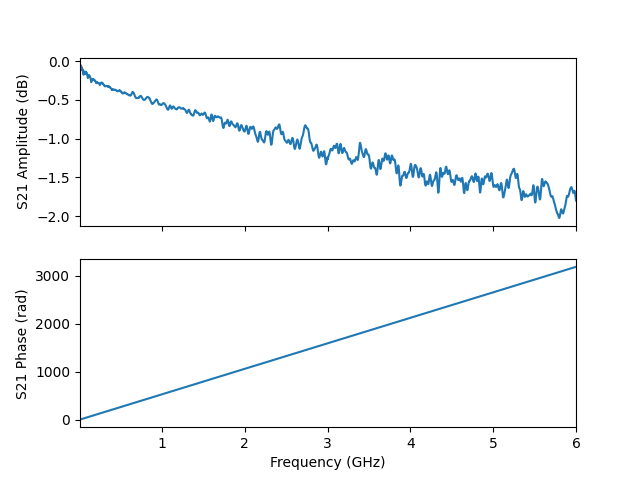

The file beside this chart, header and first rows:
frequency, amplitude, phase, I, Q
10000000, -0.08705, -0.988, 0.5449, -0.8266
11198000, -0.05246, -0.3496, 0.9339, -0.3404
12396000, -0.05765, 0.2894, 0.9521, 0.2835
13594000, -0.06081, 0.9269, 0.5961, 0.7942
14792000, -0.06136, 1.565, 0.005362, 0.9929
15990000, -0.06224, 2.203, -0.5863, 0.8013
17188000, -0.07156, 2.841, -0.9472, 0.294
18386000, -0.07334, 3.477, -0.9363, -0.3264
19584000, -0.05887, 4.115, -0.559, -0.821
20782000, -0.05948, 4.751, 0.03852, -0.9924
21980000, -0.05634, 5.388, 0.6211, -0.7754
23178000, -0.07781, 6.025, 0.9581, -0.2535
24376000, -0.07824, 6.661, 0.9212, 0.3655
25574000, -0.08001, 7.297, 0.5234, 0.8413
26772000, -0.08905, 7.935, -0.07963, 0.9866
27970000, -0.07766, 8.57, -0.6506, 0.7476
29168000, -0.07894, 9.207, -0.9675, 0.2142
30366000, -0.08112, 9.843, -0.9051, -0.4028
31564000, -0.08705, 10.48, -0.488, -0.8614
32762000, -0.1051, 11.12, 0.1196, -0.9807
33960000, -0.101, 11.75, 0.6794, -0.718
35158000, -0.1168, 12.39, 0.9714, -0.1729
36356000, -0.109, 13.03, 0.8848, 0.4386
37554000, -0.1171, 13.66, 0.4504, 0.8778
38752000, -0.1128, 14.3, -0.1598, 0.9741
39950000, -0.1043, 14.94, -0.7083, 0.6889
41148000, -0.1088, 15.57, -0.9786, 0.133
42346000, -0.1113, 16.21, -0.8657, -0.4747
43544000, -0.1097, 16.85, -0.4139, -0.8965
44742000, -0.1221, 17.48, 0.1998, -0.9656
45940000, -0.1308, 18.12, 0.7339, -0.657
47138000, -0.1287, 18.76, 0.981, -0.09208
48336000, -0.1329, 19.39, 0.8432, 0.5087
49534000, -0.1456, 20.03, 0.3754, 0.9089
50732000, -0.1476, 20.66, -0.2377, 0.954
51930000, -0.1546, 21.3, -0.7572, 0.6258
53128000, -0.175, 21.94, -0.9786, 0.05353
54326000, -0.1548, 22.57, -0.8205, -0.5402
55524000, -0.1431, 23.21, -0.3389, -0.9234
56722000, -0.1381, 23.85, 0.2766, -0.9446
57920000, -0.1403, 24.48, 0.7839, -0.5948
59118000, -0.1391, 25.12, 0.984, -0.01246
60316000, -0.132, 25.76, 0.7993, 0.5754
61514000, -0.1322, 26.39, 0.3004, 0.938
62712000, -0.1378, 27.03, -0.3154, 0.9323
63910000, -0.1526, 27.67, -0.8065, 0.5613
65108000, -0.1444, 28.3, -0.9831, -0.02811
66306000, -0.1433, 28.94, -0.774, -0.607
67504000, -0.1445, 29.58, -0.2617, -0.948
68702000, -0.1532, 30.21, 0.3528, -0.917
69900000, -0.1577, 30.85, 0.8284, -0.5274
71098000, -0.1515, 31.49, 0.9803, 0.06817
72296000, -0.1483, 32.12, 0.7481, 0.6378
73494000, -0.1532, 32.76, 0.2223, 0.957
74692000, -0.1601, 33.39, -0.3897, 0.9011
75890000, -0.1521, 34.03, -0.8498, 0.4934
77088000, -0.1431, 34.67, -0.9777, -0.1083
78286000, -0.1383, 35.3, -0.7223, -0.6685
79484000, -0.1362, 35.94, -0.1835, -0.9672
80682000, -0.1392, 36.58, 0.4271, -0.8866
... 4,941 more rows
